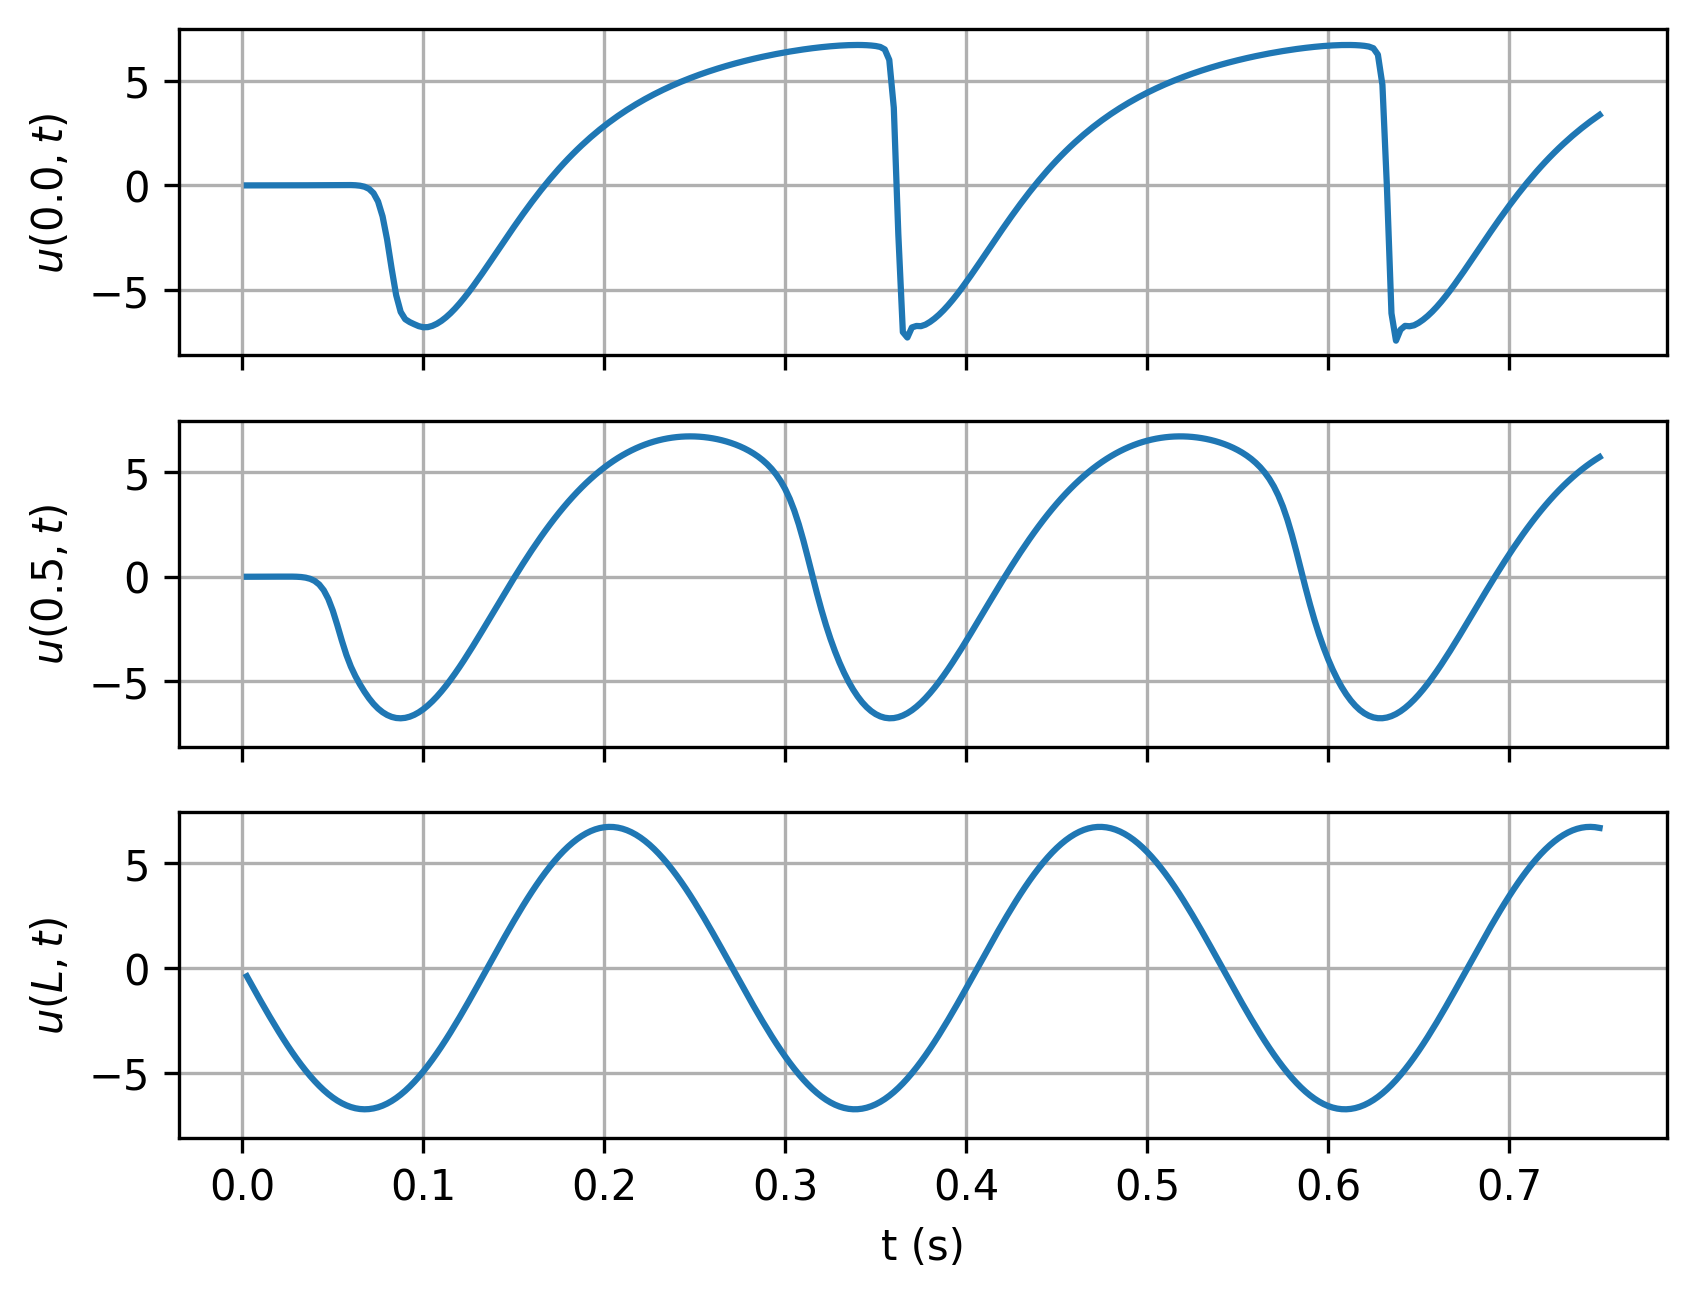

The file beside this chart, header and first rows:
timesteps, 0.0, 0.5, L
0.0025, 6.777542204304158e-07, 1.0871422716060672e-05, -0.3913
0.005, 8.515997818963991e-06, 0.0001813, -0.7812
0.0075, 3.482314395728139e-05, 0.0005706, -1.169
0.01, 9.29587822748239e-05, 0.001202, -1.552
0.0125, 0.0001971, 0.002083, -1.93
0.015, 0.0003614, 0.003203, -2.302
0.0175, 0.0006, 0.00452, -2.666
0.02, 0.0009264, 0.005926, -3.021
0.0225, 0.001353, 0.007157, -3.365
0.025, 0.001893, 0.007636, -3.699
0.0275, 0.002557, 0.006168, -4.02
0.03, 0.003355, 0.000457, -4.327
0.0325, 0.004295, -0.01366, -4.62
0.035, 0.005385, -0.04327, -4.898
0.0375, 0.00663, -0.09987, -5.159
0.04, 0.008034, -0.2011, -5.402
0.0425, 0.009594, -0.3721, -5.628
0.045, 0.0113, -0.6458, -5.834
0.0475, 0.01313, -1.056, -6.021
0.05, 0.01503, -1.621, -6.188
0.0525, 0.01683, -2.315, -6.334
0.055, 0.01821, -3.055, -6.458
0.0575, 0.01841, -3.735, -6.561
0.06, 0.01586, -4.297, -6.642
0.0625, 0.007207, -4.754, -6.7
0.065, -0.01437, -5.145, -6.736
0.0675, -0.06258, -5.496, -6.749
0.07, -0.1644, -5.809, -6.739
0.0725, -0.3708, -6.078, -6.707
0.075, -0.7693, -6.298, -6.652
0.0775, -1.48, -6.473, -6.575
0.08, -2.586, -6.606, -6.476
0.0825, -3.969, -6.698, -6.355
0.085, -5.24, -6.751, -6.213
0.0875, -6.045, -6.766, -6.049
0.09, -6.395, -6.744, -5.866
0.0925, -6.533, -6.689, -5.662
0.095, -6.635, -6.6, -5.44
0.0975, -6.728, -6.48, -5.199
0.1, -6.78, -6.332, -4.941
0.1025, -6.773, -6.155, -4.666
0.105, -6.713, -5.954, -4.376
0.1075, -6.612, -5.728, -4.07
0.11, -6.476, -5.481, -3.751
0.1125, -6.308, -5.214, -3.42
0.115, -6.112, -4.93, -3.077
0.1175, -5.891, -4.629, -2.723
0.12, -5.649, -4.315, -2.361
0.1225, -5.388, -3.988, -1.99
0.125, -5.112, -3.652, -1.613
0.1275, -4.823, -3.307, -1.231
0.13, -4.523, -2.955, -0.8438
0.1325, -4.215, -2.598, -0.4542
0.135, -3.902, -2.237, -0.06302
0.1375, -3.584, -1.875, 0.3283
0.14, -3.264, -1.512, 0.7186
0.1425, -2.944, -1.149, 1.106
0.145, -2.625, -0.7893, 1.49
0.1475, -2.308, -0.4322, 1.87
0.15, -1.994, -0.07927, 2.242
... 240 more rows
